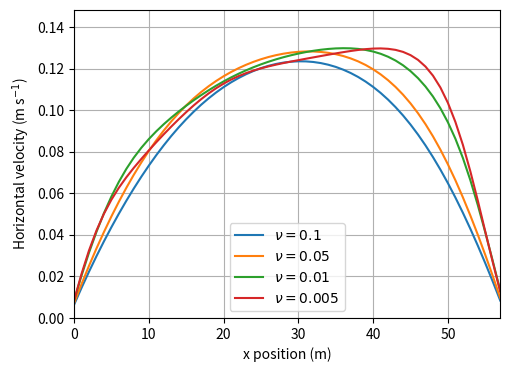

Reproduce this figure in Python.
# Data and plotting of the flow bias.
#
# @file flow_bias.py
# [redacted]
# [redacted]
# [redacted]
# @date 20-01-2020

import matplotlib.pyplot as plt
import numpy as np


### DATA EXTRACTED FROM THE MODEL ###

# General parameters: u0 = 0.01, rho0 = 1.0
# Viscosity: v = 0.01,
u1 = [0.0133848, 0.0273862, 0.0403666, 0.0522778, 0.0629224, 0.0721536, 0.0799673, 0.0864101, 0.0916388, 0.0957773, 0.0989747, 0.1014, 0.103171, 0.104411, 0.105231, 0.105717, 0.105941, 0.10596, 0.105832, 0.105589, 0.105264, 0.104881, 0.10446, 0.104012, 0.103549, 0.103076, 0.1026, 0.102122, 0.101647, 0.101172, 0.1007, 0.100231, 0.0997608, 0.0992881, 0.0988087, 0.0983176, 0.0978036, 0.0972561, 0.0966573, 0.0959862, 0.0952107, 0.094297, 0.0931971, 0.0918575, 0.0902133, 0.0881975, 0.085727, 0.0827244, 0.079109, 0.0748038, 0.0697423, 0.0638786, 0.0571922, 0.0496871, 0.0413245, 0.0320012, 0.0214837, 0.00948253, ]
u1 = [0.0135003, 0.0279487, 0.041702, 0.0545177, 0.0659962, 0.0759497, 0.0843031, 0.0912191, 0.0969095, 0.101566, 0.105387, 0.108528, 0.111106, 0.113214, 0.114911, 0.116252, 0.117287, 0.118046, 0.11857, 0.118891, 0.119039, 0.119037, 0.118916, 0.11869, 0.118378, 0.117995, 0.117552, 0.117056, 0.116516, 0.115937, 0.115318, 0.114664, 0.113974, 0.113246, 0.112479, 0.11167, 0.110813, 0.109905, 0.108933, 0.107889, 0.106752, 0.105497, 0.104088, 0.102478, 0.100598, 0.0983704, 0.0956956, 0.0924618, 0.0885447, 0.0838213, 0.0781667, 0.0714978, 0.0637622, 0.0549719, 0.0451434, 0.0342884, 0.0223878, 0.00944368, ]
u1 = [0.0131138, 0.0273342, 0.0411598, 0.054331, 0.0664226, 0.0772022, 0.0865345, 0.0945155, 0.101293, 0.107005, 0.111811, 0.115839, 0.119192, 0.121963, 0.124213, 0.126006, 0.127404, 0.128445, 0.129181, 0.129652, 0.129894, 0.129937, 0.129813, 0.129539, 0.129133, 0.12861, 0.127977, 0.127238, 0.126397, 0.125452, 0.124398, 0.123234, 0.121951, 0.120546, 0.11901, 0.11734, 0.115529, 0.113578, 0.111484, 0.109247, 0.106869, 0.104351, 0.101689, 0.098879, 0.0958983, 0.0927183, 0.0892866, 0.0855295, 0.0813485, 0.0766318, 0.0712453, 0.0650778, 0.0580355, 0.0500701, 0.0411386, 0.0312087, 0.0202495, 0.00827961, ]
u1 = [0.0131494, 0.0273843, 0.0411936, 0.054318, 0.0663393, 0.0770368, 0.0862882, 0.0942001, 0.100928, 0.106611, 0.11141, 0.115448, 0.118823, 0.121626, 0.123912, 0.125743, 0.127177, 0.128253, 0.129022, 0.129522, 0.12979, 0.129856, 0.129753, 0.129497, 0.129109, 0.128602, 0.127985, 0.127262, 0.126438, 0.125511, 0.124477, 0.123334, 0.122075, 0.120696, 0.119188, 0.117549, 0.115772, 0.113857, 0.111798, 0.1096, 0.107259, 0.104777, 0.102151, 0.0993734, 0.0964212, 0.0932641, 0.0898481, 0.0860974, 0.0819116, 0.0771776, 0.0717601, 0.0655476, 0.0584479, 0.050415, 0.0414083, 0.0313978, 0.0203531, 0.00829298, ]

# Viscosity: v = 0.005
u2 = [0.0340972, 0.0709266, 0.104754, 0.132071, 0.150729, 0.162872, 0.169556, 0.173019, 0.17432, 0.174566, 0.174155, 0.173525, 0.172599, 0.17178, 0.170914, 0.169952, 0.169122, 0.168172, 0.167332, 0.166476, 0.165651, 0.164759, 0.163948, 0.163159, 0.16232, 0.161536, 0.160774, 0.159974, 0.159219, 0.158473, 0.157728, 0.157005, 0.156267, 0.155565, 0.154855, 0.154153, 0.153475, 0.152814, 0.152114, 0.151481, 0.150809, 0.150183, 0.149518, 0.148887, 0.148258, 0.147642, 0.146932, 0.146079, 0.144927, 0.143253, 0.140453, 0.135936, 0.128708, 0.117808, 0.102193, 0.0815143, 0.0556046, 0.0245688, ]
u2 = [0.0173311, 0.0359224, 0.0536274, 0.0694697, 0.0823859, 0.092527, 0.100138, 0.105897, 0.110235, 0.11352, 0.116021, 0.117906, 0.119273, 0.120279, 0.120948, 0.121331, 0.121526, 0.12151, 0.121361, 0.121098, 0.120732, 0.120277, 0.119788, 0.119246, 0.118664, 0.118077, 0.117477, 0.116857, 0.116249, 0.115646, 0.115036, 0.114439, 0.113844, 0.113253, 0.112657, 0.112057, 0.111438, 0.110799, 0.110113, 0.109386, 0.108584, 0.107705, 0.106719, 0.105627, 0.104392, 0.102992, 0.101368, 0.0994422, 0.0970727, 0.0940767, 0.0901276, 0.0849055, 0.0779921, 0.0690822, 0.0580067, 0.0448347, 0.0295787, 0.0123191, ]
u2 = [0.012396, 0.0256358, 0.0383921, 0.0504072, 0.0612407, 0.070929, 0.0795221, 0.0872661, 0.0942462, 0.100476, 0.105953, 0.110645, 0.114533, 0.117677, 0.12011, 0.121912, 0.123196, 0.124023, 0.124497, 0.124684, 0.124644, 0.124423, 0.124082, 0.123636, 0.123114, 0.12255, 0.121949, 0.121319, 0.120682, 0.120041, 0.11939, 0.118744, 0.118091, 0.117433, 0.116759, 0.116063, 0.115322, 0.114528, 0.113643, 0.112661, 0.111539, 0.110264, 0.108802, 0.107153, 0.105288, 0.103208, 0.100894, 0.0983224, 0.0954188, 0.092067, 0.0879796, 0.082828, 0.0761411, 0.0675355, 0.0567727, 0.0438933, 0.0289337, 0.0120226, ]
u2 = [0.012168, 0.0257337, 0.039796, 0.0540394, 0.0676547, 0.080181, 0.0911689, 0.100528, 0.108219, 0.114331, 0.119062, 0.122607, 0.125163, 0.126939, 0.128075, 0.128705, 0.12897, 0.128932, 0.128689, 0.128294, 0.127787, 0.127199, 0.126575, 0.125913, 0.125227, 0.124541, 0.123845, 0.123135, 0.122418, 0.121682, 0.120903, 0.120074, 0.119169, 0.118159, 0.117011, 0.115699, 0.114182, 0.112438, 0.110435, 0.108168, 0.105623, 0.102811, 0.0997425, 0.0964464, 0.0929395, 0.0892581, 0.0854293, 0.0814781, 0.0774138, 0.0732308, 0.0688106, 0.0639658, 0.0583719, 0.051657, 0.0434751, 0.0336049, 0.0219372, 0.0086523, ]
u2 = [0.0126731, 0.0268455, 0.0415777, 0.0564737, 0.0705815, 0.0833692, 0.0943685, 0.103538, 0.110914, 0.116656, 0.121023, 0.12424, 0.126522, 0.12808, 0.129051, 0.129565, 0.129753, 0.12967, 0.129405, 0.129009, 0.128514, 0.127948, 0.127354, 0.126727, 0.12608, 0.125432, 0.124776, 0.124102, 0.123415, 0.122701, 0.121931, 0.121094, 0.120158, 0.119089, 0.117849, 0.11641, 0.114729, 0.112791, 0.110571, 0.108076, 0.105309, 0.102299, 0.0990702, 0.0956628, 0.0920953, 0.088397, 0.0845776, 0.0806353, 0.0765484, 0.0722862, 0.0677212, 0.062688, 0.0569227, 0.0501365, 0.0420439, 0.0324315, 0.0211471, 0.00826862, ]

# Viscosity: v = 0.001
u3 = [0.0405229, 0.0866726, 0.124168, 0.136756, 0.149116, 0.160325, 0.159076, 0.158894, 0.161611, 0.154225, 0.154372, 0.166319, 0.159286, 0.153905, 0.159281, 0.160568, 0.157781, 0.156373, 0.156162, 0.153922, 0.15522, 0.15576, 0.152583, 0.150548, 0.151504, 0.152796, 0.149925, 0.148539, 0.148212, 0.148347, 0.147782, 0.146187, 0.145346, 0.145156, 0.146038, 0.143395, 0.142705, 0.142119, 0.142622, 0.142449, 0.13953, 0.14, 0.140035, 0.139186, 0.13754, 0.137664, 0.137089, 0.13701, 0.135649, 0.135859, 0.134991, 0.134158, 0.13378, 0.132727, 0.127281, 0.106956, 0.0698633, 0.0259526, ]

# Viscosity: v = 0.05
u4 = [0.0131448, 0.0277558, 0.0421174, 0.0560731, 0.0694505, 0.0820915, 0.0938579, 0.104649, 0.114408, 0.123119, 0.130798, 0.137487, 0.143243, 0.148138, 0.152245, 0.155643, 0.15841, 0.160622, 0.162348, 0.163654, 0.164598, 0.165232, 0.1656, 0.165743, 0.165691, 0.165471, 0.165104, 0.164605, 0.163986, 0.163251, 0.162401, 0.161433, 0.16034, 0.159107, 0.157719, 0.156155, 0.154387, 0.152387, 0.150121, 0.147549, 0.144632, 0.141325, 0.137581, 0.133355, 0.128599, 0.123271, 0.117332, 0.110753, 0.103513, 0.0956049, 0.0870306, 0.0778033, 0.0679434, 0.0574787, 0.046443, 0.0348803, 0.0228405, 0.0103847, ]
u4 = [0.00966924, 0.0202055, 0.030358, 0.0400936, 0.0493668, 0.0581347, 0.066356, 0.0739988, 0.0810447, 0.0874887, 0.0933384, 0.0986113, 0.103332, 0.10753, 0.111237, 0.114486, 0.11731, 0.119742, 0.121812, 0.12355, 0.124983, 0.126134, 0.127025, 0.127675, 0.128101, 0.128315, 0.12833, 0.128155, 0.127796, 0.127259, 0.126546, 0.125657, 0.124591, 0.123345, 0.121912, 0.120284, 0.118452, 0.116404, 0.114124, 0.111599, 0.108811, 0.105742, 0.102373, 0.0986856, 0.0946622, 0.0902867, 0.085545, 0.0804264, 0.0749227, 0.0690282, 0.0627384, 0.0560488, 0.0489539, 0.0414469, 0.0335193, 0.0251632, 0.0163685, 0.00712802, ]
u4 = [0.00966193, 0.0201871, 0.0303302, 0.0400581, 0.0493255, 0.0580893, 0.0663082, 0.0739499, 0.0809957, 0.0874403, 0.0932909, 0.0985649, 0.103287, 0.107486, 0.111193, 0.114443, 0.117267, 0.119699, 0.12177, 0.123508, 0.12494, 0.126091, 0.126981, 0.127631, 0.128055, 0.128269, 0.128283, 0.128107, 0.127748, 0.127209, 0.126495, 0.125606, 0.124539, 0.123291, 0.121857, 0.120229, 0.118396, 0.116346, 0.114065, 0.111539, 0.10875, 0.105679, 0.102309, 0.0986199, 0.0945951, 0.0902179, 0.0854746, 0.0803542, 0.0748485, 0.0689516, 0.0626589, 0.0559658, 0.0488663, 0.0413536, 0.0334189, 0.0250542, 0.0162494, 0.0069973, ]

# Viscosity: v = 0.1
u5 = [0.00781649, 0.0167738, 0.0258369, 0.0348973, 0.0438527, 0.0526114, 0.061094, 0.0692344, 0.0769798, 0.0842907, 0.0911395, 0.0975089, 0.103391, 0.108785, 0.113695, 0.118133, 0.12211, 0.125643, 0.128749, 0.131446, 0.133754, 0.13569, 0.137272, 0.138518, 0.139441, 0.140057, 0.140375, 0.140407, 0.140158, 0.139635, 0.138841, 0.137777, 0.136441, 0.134831, 0.132944, 0.130772, 0.12831, 0.12555, 0.122484, 0.119104, 0.115401, 0.11137, 0.107005, 0.102301, 0.0972584, 0.0918779, 0.0861643, 0.0801254, 0.0737727, 0.0671216, 0.0601912, 0.0530048, 0.0455908, 0.0379826, 0.03022, 0.0223487, 0.0144202, 0.00649106, ]
u5 = [0.00838397, 0.0175257, 0.026349, 0.0348297, 0.0429447, 0.0506738, 0.0580001, 0.064911, 0.071398, 0.0774573, 0.0830893, 0.0882983, 0.0930913, 0.0974783, 0.101471, 0.105082, 0.108325, 0.111214, 0.113764, 0.115988, 0.117902, 0.119516, 0.120845, 0.121898, 0.122687, 0.123219, 0.123504, 0.123546, 0.123351, 0.122922, 0.122262, 0.121372, 0.120252, 0.1189, 0.117313, 0.11549, 0.113425, 0.111114, 0.108552, 0.105734, 0.102653, 0.099305, 0.0956847, 0.0917878, 0.0876106, 0.0831499, 0.0784035, 0.0733696, 0.0680465, 0.0624326, 0.0565257, 0.0503229, 0.0438201, 0.0370122, 0.0298927, 0.0224536, 0.0146857, 0.00657848, ]
u5 = [0.00838822, 0.0175264, 0.0263467, 0.034825, 0.0429384, 0.0506668, 0.0579934, 0.0649053, 0.0713939, 0.0774552, 0.0830894, 0.0883005, 0.0930957, 0.0974844, 0.101478, 0.10509, 0.108334, 0.111223, 0.113773, 0.115997, 0.11791, 0.119523, 0.120851, 0.121903, 0.122691, 0.123222, 0.123505, 0.123546, 0.12335, 0.12292, 0.122259, 0.121368, 0.120246, 0.118893, 0.117306, 0.115481, 0.113415, 0.111103, 0.108539, 0.105718, 0.102636, 0.0992853, 0.0956623, 0.0917621, 0.087581, 0.0831158, 0.0783641, 0.0733238, 0.0679931, 0.0623701, 0.0564524, 0.0502366, 0.0437184, 0.0368923, 0.0297514, 0.0222878, 0.0144917, 0.00635241, ]
u5 = [0.00838847, 0.0175243, 0.0263427, 0.0348195, 0.0429319, 0.0506598, 0.0579862, 0.0648983, 0.0713874, 0.0774494, 0.0830845, 0.0882966, 0.0930927, 0.0974823, 0.101477, 0.10509, 0.108334, 0.111224, 0.113774, 0.115999, 0.117911, 0.119525, 0.120853, 0.121905, 0.122693, 0.123224, 0.123507, 0.123548, 0.123351, 0.122921, 0.12226, 0.121369, 0.120247, 0.118893, 0.117305, 0.11548, 0.113413, 0.1111, 0.108536, 0.105715, 0.102631, 0.0992795, 0.0956553, 0.0917539, 0.0875713, 0.0831046, 0.0783511, 0.0733088, 0.0679759, 0.0623504, 0.0564297, 0.0502106, 0.0436885, 0.036858, 0.0297121, 0.0222428, 0.0144403, 0.00629387, ]


### PLOTTING ###
fig = plt.figure(figsize=(5.5,4.0))

toPlot = list(reversed([(u2, 0.005), (u1, 0.01), (u4, 0.05), (u5, 0.1)]))
x = range(len(toPlot[-1][0]))

lims = (0.0, max(u5)*1.2)
plt.ylim(*lims)
plt.xlim(0, x[-1])
for l, v in toPlot:
    plt.plot(x[-1] - np.array(x), l, label=f"$\\nu={v}$")
plt.grid()
plt.legend()
plt.xlabel("x position (m)");
plt.ylabel("Horizontal velocity (m s$^{-1}$)");

plt.savefig('bias_flow.png', transparent=True, dpi=500)
plt.show()
